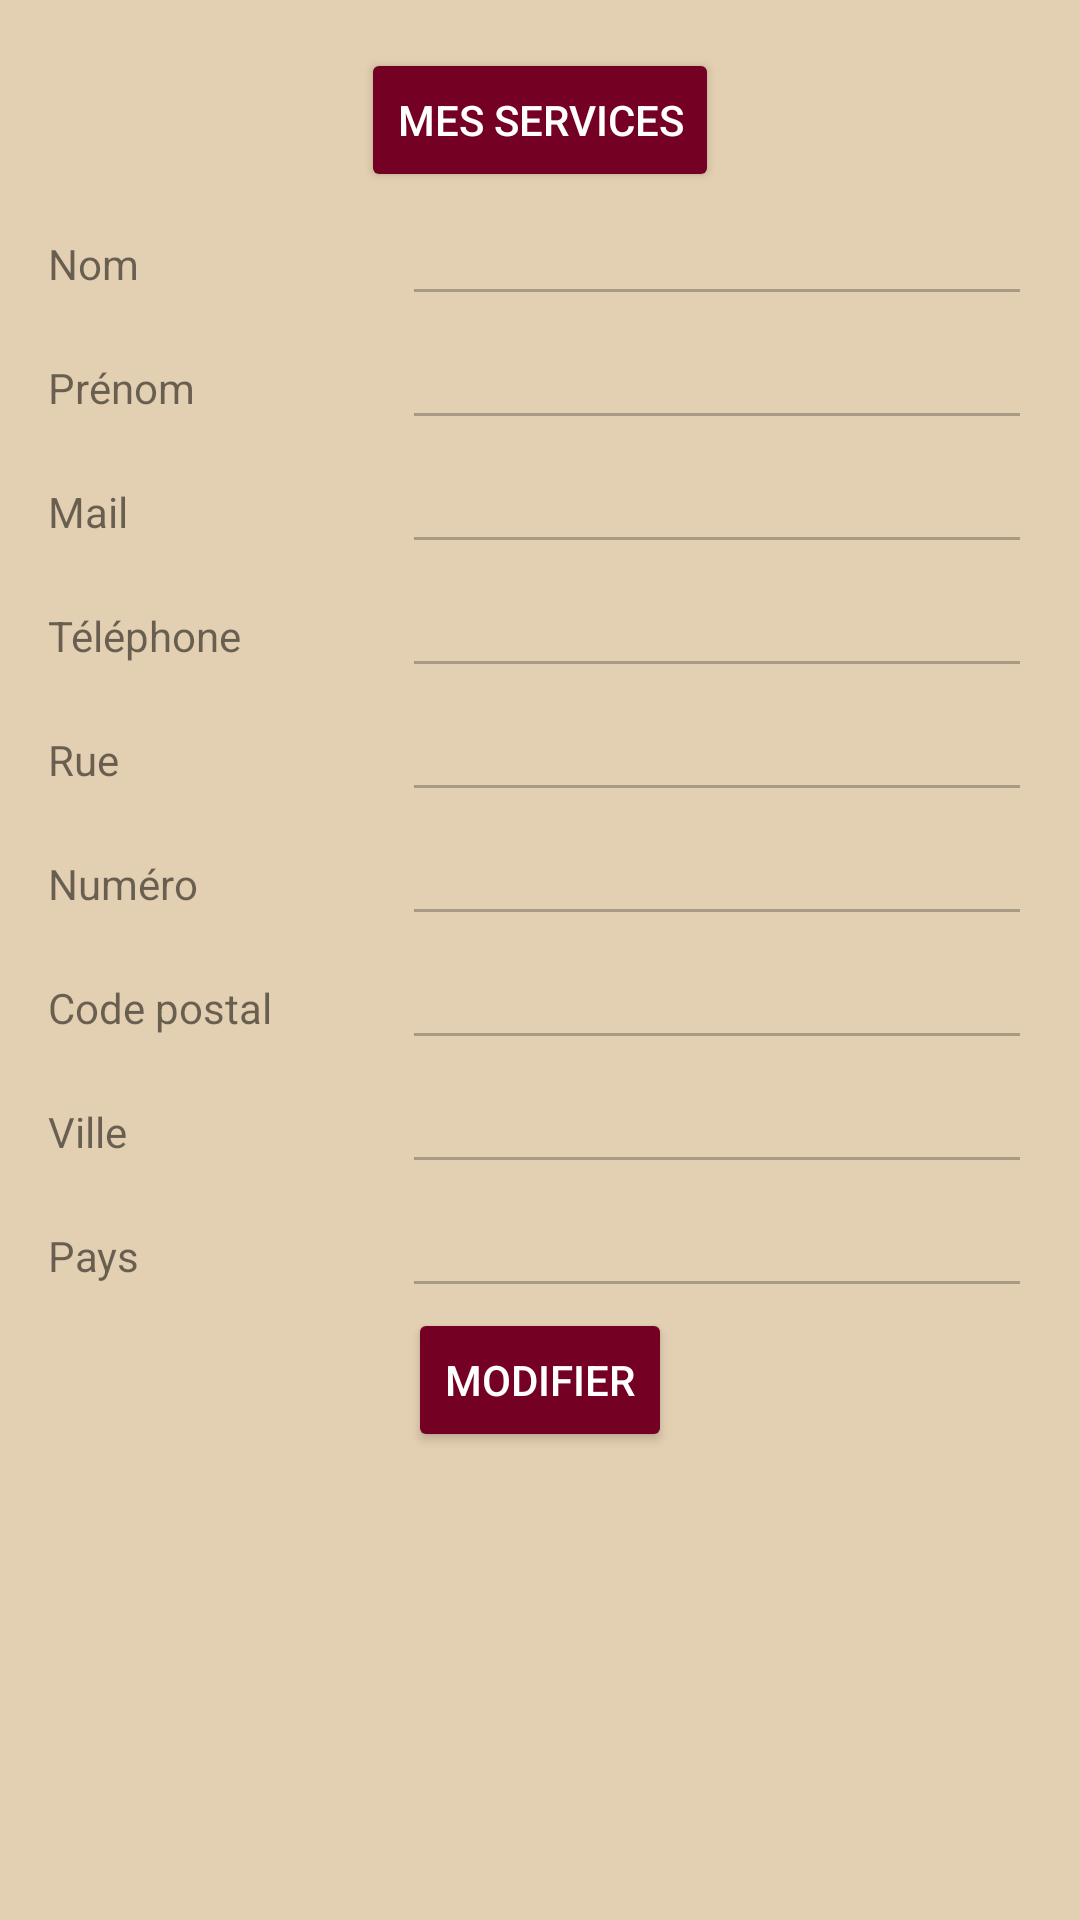

The Android layout XML behind this screen, and the referenced resources:
<!-- AndroidManifest.xml: application theme AppTheme -->
<!-- res/layout/activity_profil.xml -->
<?xml version="1.0" encoding="utf-8"?>
<ScrollView xmlns:android="http://schemas.android.com/apk/res/android"
    xmlns:tools="http://schemas.android.com/tools"
    android:id="@+id/activity_profil"
    android:layout_width="match_parent"
    android:layout_height="match_parent"
    android:paddingBottom="@dimen/activity_vertical_margin"
    android:paddingLeft="@dimen/activity_horizontal_margin"
    android:paddingRight="@dimen/activity_horizontal_margin"
    android:paddingTop="@dimen/activity_vertical_margin"
    tools:context="com.henallux.smartcities.view.ProfilActivity">
    <RelativeLayout
        android:layout_width="wrap_content"
        android:layout_height="wrap_content">

        <Button
            android:layout_width="wrap_content"
            android:layout_height="wrap_content"
            android:text="@string/my_activities"
            android:id="@+id/myActivitiesButton"
            style="@style/btnColor"
            android:layout_centerHorizontal="true"/>

        <RelativeLayout
            android:layout_width="wrap_content"
            android:layout_height="wrap_content"
            android:layout_below="@id/myActivitiesButton">

            <TextView
                android:text="@string/lastnameText"
                android:layout_width="wrap_content"
                android:layout_height="wrap_content"
                android:id="@+id/lastnameTextProfil"
                android:layout_alignBaseline="@+id/lastnameEditTextProfil"
                android:layout_alignBottom="@+id/lastnameEditTextProfil"
                android:layout_alignParentLeft="true"
                android:layout_alignParentStart="true"
                android:layout_toLeftOf="@+id/lastnameEditTextProfil"
                android:layout_toStartOf="@+id/lastnameEditTextProfil" />

            <EditText
                android:layout_width="wrap_content"
                android:layout_height="wrap_content"
                android:inputType="textPersonName"
                android:text=""
                android:ems="10"
                android:id="@+id/lastnameEditTextProfil"
                android:layout_alignParentTop="true"
                android:layout_alignParentRight="true"
                android:layout_alignParentEnd="true"
                android:selectAllOnFocus="false"
                android:enabled="false"/>

            <TextView
                android:text="@string/firstnameText"
                android:layout_width="wrap_content"
                android:layout_height="wrap_content"
                android:id="@+id/firstnameTextProfil"
                android:layout_alignBaseline="@+id/firstnameTextEditTextProfil"
                android:layout_alignBottom="@+id/firstnameTextEditTextProfil"
                android:layout_alignParentLeft="true"
                android:layout_alignParentStart="true"
                android:layout_toLeftOf="@+id/firstnameTextEditTextProfil"
                android:layout_toStartOf="@+id/firstnameTextEditTextProfil" />

            <EditText
                android:layout_width="wrap_content"
                android:layout_height="wrap_content"
                android:inputType="textPersonName"
                android:text=""
                android:ems="10"
                android:id="@+id/firstnameTextEditTextProfil"
                android:layout_below="@+id/lastnameEditTextProfil"
                android:layout_alignParentRight="true"
                android:layout_alignParentEnd="true"
                android:enabled="false"/>

            <TextView
                android:text="@string/mailText"
                android:layout_width="wrap_content"
                android:layout_height="wrap_content"
                android:id="@+id/mailTextProfil"
                android:layout_alignBaseline="@+id/mailEditTextProfil"
                android:layout_alignBottom="@+id/mailEditTextProfil"
                android:layout_alignParentLeft="true"
                android:layout_alignParentStart="true"
                android:layout_toLeftOf="@+id/mailEditTextProfil"
                android:layout_toStartOf="@+id/mailEditTextProfil" />

            <EditText
                android:layout_width="wrap_content"
                android:layout_height="wrap_content"
                android:inputType="textEmailAddress"
                android:ems="10"
                android:layout_below="@+id/firstnameTextEditTextProfil"
                android:layout_alignParentRight="true"
                android:layout_alignParentEnd="true"
                android:id="@+id/mailEditTextProfil"
                android:enabled="false"/>

            <TextView
                android:text="@string/phoneText"
                android:layout_width="wrap_content"
                android:layout_height="wrap_content"
                android:id="@+id/phoneTextProfil"
                android:layout_alignBaseline="@+id/phoneEditTextProfil"
                android:layout_alignBottom="@+id/phoneEditTextProfil"
                android:layout_alignParentLeft="true"
                android:layout_alignParentStart="true"
                android:layout_toLeftOf="@+id/phoneEditTextProfil"
                android:layout_toStartOf="@+id/phoneEditTextProfil" />

            <EditText
                android:layout_width="wrap_content"
                android:layout_height="wrap_content"
                android:inputType="phone"
                android:ems="10"
                android:layout_below="@+id/mailEditTextProfil"
                android:layout_alignParentRight="true"
                android:layout_alignParentEnd="true"
                android:id="@+id/phoneEditTextProfil"
                android:enabled="false"/>

            <TextView
                android:text="@string/streetText"
                android:layout_width="wrap_content"
                android:layout_height="wrap_content"
                android:id="@+id/streetTextProfil"
                android:layout_alignBaseline="@+id/streetEditTextProfil"
                android:layout_alignBottom="@+id/streetEditTextProfil"
                android:layout_alignParentLeft="true"
                android:layout_alignParentStart="true"
                android:layout_toLeftOf="@+id/streetEditTextProfil"
                android:layout_toStartOf="@+id/streetEditTextProfil" />

            <EditText
                android:layout_width="wrap_content"
                android:layout_height="wrap_content"
                android:inputType="textPostalAddress"
                android:ems="10"
                android:id="@+id/streetEditTextProfil"
                android:layout_below="@+id/phoneEditTextProfil"
                android:layout_alignParentRight="true"
                android:layout_alignParentEnd="true"
                android:enabled="false"/>

            <TextView
                android:text="@string/numberText"
                android:layout_width="wrap_content"
                android:layout_height="wrap_content"
                android:id="@+id/numTextProfil"
                android:layout_alignBaseline="@+id/numEditTextProfil"
                android:layout_alignBottom="@+id/numEditTextProfil"
                android:layout_alignParentLeft="true"
                android:layout_alignParentStart="true"
                android:layout_toLeftOf="@+id/numEditTextProfil"
                android:layout_toStartOf="@+id/numEditTextProfil" />

            <EditText
                android:layout_width="wrap_content"
                android:layout_height="wrap_content"
                android:inputType="number"
                android:ems="10"
                android:id="@+id/numEditTextProfil"
                android:layout_below="@+id/streetEditTextProfil"
                android:layout_alignParentRight="true"
                android:layout_alignParentEnd="true"
                android:enabled="false"/>

            <TextView
                android:text="@string/postalCodeText"
                android:layout_width="wrap_content"
                android:layout_height="wrap_content"
                android:id="@+id/postalCodeTextProfil"
                android:layout_alignBaseline="@+id/postalCodeEditTextProfil"
                android:layout_alignBottom="@+id/postalCodeEditTextProfil"
                android:layout_alignParentLeft="true"
                android:layout_alignParentStart="true"
                android:layout_toLeftOf="@+id/postalCodeEditTextProfil"
                android:layout_toStartOf="@+id/postalCodeEditTextProfil" />

            <EditText
                android:layout_width="wrap_content"
                android:layout_height="wrap_content"
                android:inputType="number"
                android:ems="10"
                android:id="@+id/postalCodeEditTextProfil"
                android:layout_below="@+id/numEditTextProfil"
                android:layout_alignParentRight="true"
                android:layout_alignParentEnd="true"
                android:enabled="false"/>

            <TextView
                android:text="@string/cityText"
                android:layout_width="wrap_content"
                android:layout_height="wrap_content"
                android:id="@+id/cityTextProfil"
                android:layout_alignBaseline="@+id/cityEditTextProfil"
                android:layout_alignBottom="@+id/cityEditTextProfil"
                android:layout_alignParentLeft="true"
                android:layout_alignParentStart="true"
                android:layout_toLeftOf="@+id/cityEditTextProfil"
                android:layout_toStartOf="@+id/cityEditTextProfil" />

            <EditText
                android:layout_width="wrap_content"
                android:layout_height="wrap_content"
                android:inputType="text"
                android:ems="10"
                android:layout_below="@+id/postalCodeEditTextProfil"
                android:layout_alignParentRight="true"
                android:layout_alignParentEnd="true"
                android:id="@+id/cityEditTextProfil"
                android:enabled="false"/>

            <TextView
                android:text="@string/countryText"
                android:layout_width="wrap_content"
                android:layout_height="wrap_content"
                android:id="@+id/countryTextProfil"
                android:layout_alignBaseline="@+id/countryTextEditProfil"
                android:layout_alignBottom="@+id/countryTextEditProfil"
                android:layout_alignParentLeft="true"
                android:layout_alignParentStart="true"
                android:layout_toLeftOf="@+id/countryTextEditProfil"
                android:layout_toStartOf="@+id/countryTextEditProfil" />

            <EditText
                android:layout_width="wrap_content"
                android:layout_height="wrap_content"
                android:inputType="text"
                android:ems="10"
                android:id="@+id/countryTextEditProfil"
                android:layout_below="@+id/cityEditTextProfil"
                android:layout_alignParentRight="true"
                android:layout_alignParentEnd="true"
                android:enabled="false"/>

            <Button
                android:layout_width="wrap_content"
                android:layout_height="wrap_content"
                android:layout_below="@id/countryTextEditProfil"
                android:text="@string/modifyButton"
                android:layout_centerHorizontal="true"
                android:id="@+id/modify_button"
                style="@style/btnColor"/>

        </RelativeLayout>


    </RelativeLayout>




</ScrollView>
<!-- resources referenced by this layout -->
<resources>
  <dimen name="activity_horizontal_margin">16dp</dimen>
  <dimen name="activity_vertical_margin">16dp</dimen>
  <string name="cityText">Ville</string>
  <string name="countryText">Pays</string>
  <string name="firstnameText">Prénom</string>
  <string name="lastnameText">Nom</string>
  <string name="mailText">Mail</string>
  <string name="modifyButton">Modifier</string>
  <string name="my_activities">Mes services</string>
  <string name="numberText">Numéro</string>
  <string name="phoneText">Téléphone</string>
  <string name="postalCodeText">Code postal</string>
  <string name="streetText">Rue</string>
  <style name="btnColor">
          <item name="android:backgroundTint" parent="android:Button" tools:targetApi="lollipop">@color/colorButton</item>
          <item name="android:textColor">@color/colorAccent</item>
      </style>
  <style name="AppTheme" parent="Theme.AppCompat.Light">
          
          <item name="colorPrimary">@color/colorPrimary</item>
          <item name="colorPrimaryDark">@color/colorPrimaryDark</item>
          <item name="colorAccent">@color/colorAccent</item>
          <item name="android:colorBackground">@color/colorBackground</item>
  
      </style>
  <color name="colorButton">#740024</color>
  <color name="colorAccent">#ffffff</color>
  <color name="colorPrimary">#740024</color>
  <color name="colorPrimaryDark">#FF58001B</color>
  <color name="colorBackground">#E3CFB1</color>
</resources>
